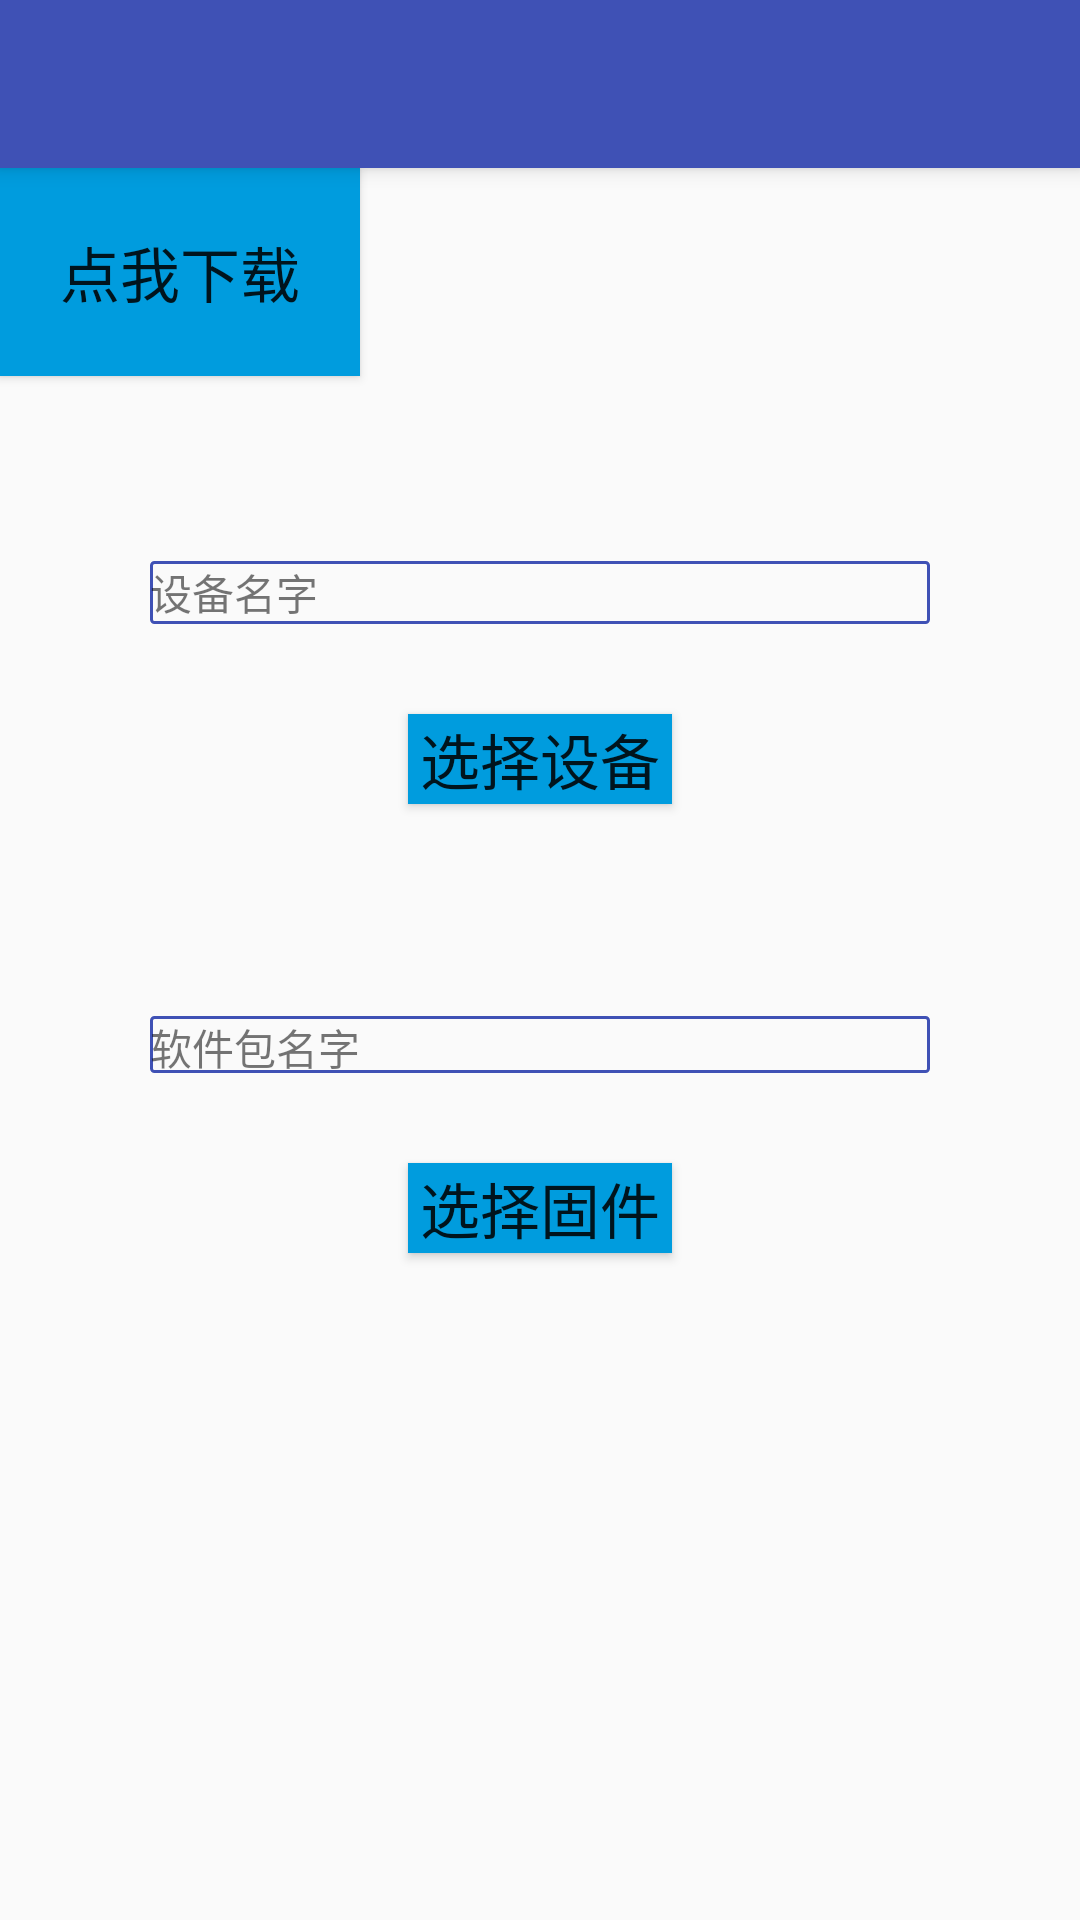

This screen was rendered from an Android layout file. Write that file and the resources it references.
<!-- AndroidManifest.xml: application theme AppTheme -->
<!-- res/layout/activity_dfu_net_acitivity.xml -->
<?xml version="1.0" encoding="utf-8"?>
<android.support.design.widget.CoordinatorLayout xmlns:android="http://schemas.android.com/apk/res/android"
    xmlns:app="http://schemas.android.com/apk/res-auto"
    xmlns:tools="http://schemas.android.com/tools"
    android:layout_width="match_parent"
    android:layout_height="match_parent"
    tools:context=".activity.DfuNetAcitivity">

    <android.support.design.widget.AppBarLayout
        android:layout_width="match_parent"
        android:layout_height="wrap_content"
        android:theme="@style/AppTheme.AppBarOverlay">

        <android.support.v7.widget.Toolbar
            android:id="@+id/toolbar"
            android:layout_width="match_parent"
            android:layout_height="?attr/actionBarSize"
            android:background="?attr/colorPrimary"
            app:popupTheme="@style/AppTheme.PopupOverlay" />

    </android.support.design.widget.AppBarLayout>

    <include layout="@layout/content_dfu_net_acitivity" />
</android.support.design.widget.CoordinatorLayout>
<!-- res/layout/content_dfu_net_acitivity.xml (included above) -->
<?xml version="1.0" encoding="utf-8"?>
<android.support.constraint.ConstraintLayout
    xmlns:android="http://schemas.android.com/apk/res/android"
    xmlns:app="http://schemas.android.com/apk/res-auto"
    xmlns:tools="http://schemas.android.com/tools"
    android:layout_width="match_parent"
    android:layout_height="match_parent"
    app:layout_behavior="@string/appbar_scrolling_view_behavior"
    tools:context=".activity.DfuNetAcitivity"
    tools:showIn="@layout/activity_dfu_net_acitivity">

    <TextView
        android:id="@+id/dfu_device_tv"
        android:layout_width="match_parent"
        android:layout_height="21dp"
        android:layout_marginEnd="50dp"
        android:layout_marginStart="50dp"
        android:background="@drawable/dfu_device_bg"
        android:gravity="center_vertical"
        android:text="设备名字"
        app:layout_constraintBottom_toTopOf="@+id/dfu_file_tv"
        app:layout_constraintEnd_toEndOf="parent"
        app:layout_constraintStart_toStartOf="parent"
        app:layout_constraintTop_toTopOf="parent"/>

    <Button
        android:id="@+id/dfu_device_btn"
        android:layout_width="wrap_content"
        android:layout_height="30dp"
        android:layout_marginEnd="8dp"
        android:layout_marginStart="8dp"
        android:layout_marginTop="30dp"
        android:background="@color/actionBarColor"
        android:text="选择设备"
        android:textSize="20dp"
        app:layout_constraintEnd_toEndOf="parent"
        app:layout_constraintStart_toStartOf="parent"
        app:layout_constraintTop_toBottomOf="@+id/dfu_device_tv"/>

    <TextView
        android:id="@+id/dfu_file_tv"
        android:layout_width="match_parent"
        android:layout_height="19dp"
        android:layout_marginEnd="50dp"
        android:layout_marginStart="50dp"
        android:background="@drawable/dfu_device_bg"
        android:gravity="center_vertical"
        android:text="软件包名字"
        app:layout_constraintBottom_toBottomOf="parent"
        app:layout_constraintEnd_toEndOf="parent"
        app:layout_constraintStart_toStartOf="parent"
        app:layout_constraintTop_toTopOf="parent"/>

    <Button
        android:id="@+id/dfu_file_btn"
        android:layout_width="wrap_content"
        android:layout_height="30dp"
        android:layout_marginEnd="8dp"
        android:layout_marginStart="8dp"
        android:layout_marginTop="30dp"
        android:background="@color/actionBarColor"
        android:text="选择固件"
        android:textSize="20dp"
        app:layout_constraintEnd_toEndOf="parent"
        app:layout_constraintStart_toStartOf="parent"
        app:layout_constraintTop_toBottomOf="@+id/dfu_file_tv"/>

    <Button
        android:id="@+id/dfu_upload_btn"
        android:layout_width="wrap_content"
        android:layout_height="30dp"
        android:background="@color/actionBarColor"
        android:text="升级"
        android:textSize="20dp"
        tools:layout_editor_absoluteX="148dp"
        tools:layout_editor_absoluteY="359dp"/>

    <Button
        android:id="@+id/load"
        android:layout_width="wrap_content"
        android:layout_height="wrap_content"
        android:background="@color/actionBarColor"
        android:padding="20dp"
        android:text="点我下载"
        android:textSize="20dp"
        tools:ignore="MissingConstraints"
        tools:layout_editor_absoluteX="132dp"
        tools:layout_editor_absoluteY="414dp"/>
</android.support.constraint.ConstraintLayout>
<!-- resources referenced by this layout -->
<resources>
  <color name="actionBarColor">#009CDE</color>
  <!-- drawable dfu_device_bg (drawable) -->
  <?xml version="1.0" encoding="UTF-8"?>
  <shape xmlns:android="http://schemas.android.com/apk/res/android"
         android:shape="rectangle">
      <corners android:radius="1dp"/>
      <stroke
          android:width="1dp"
          android:color="@color/colorPrimary"/>
  
  </shape>
  <style name="AppTheme.AppBarOverlay" parent="ThemeOverlay.AppCompat.Dark.ActionBar" />
  <style name="AppTheme.PopupOverlay" parent="ThemeOverlay.AppCompat.Light" />
  <style name="AppTheme" parent="Theme.AppCompat.Light.DarkActionBar">
          
          <item name="colorPrimary">@color/colorPrimary</item>
          <item name="colorPrimaryDark">@color/colorPrimaryDark</item>
          <item name="colorAccent">@color/colorAccent</item>
      </style>
  <color name="colorPrimary">#3F51B5</color>
  <color name="colorPrimaryDark">#303F9F</color>
  <color name="colorAccent">#FF4081</color>
</resources>
